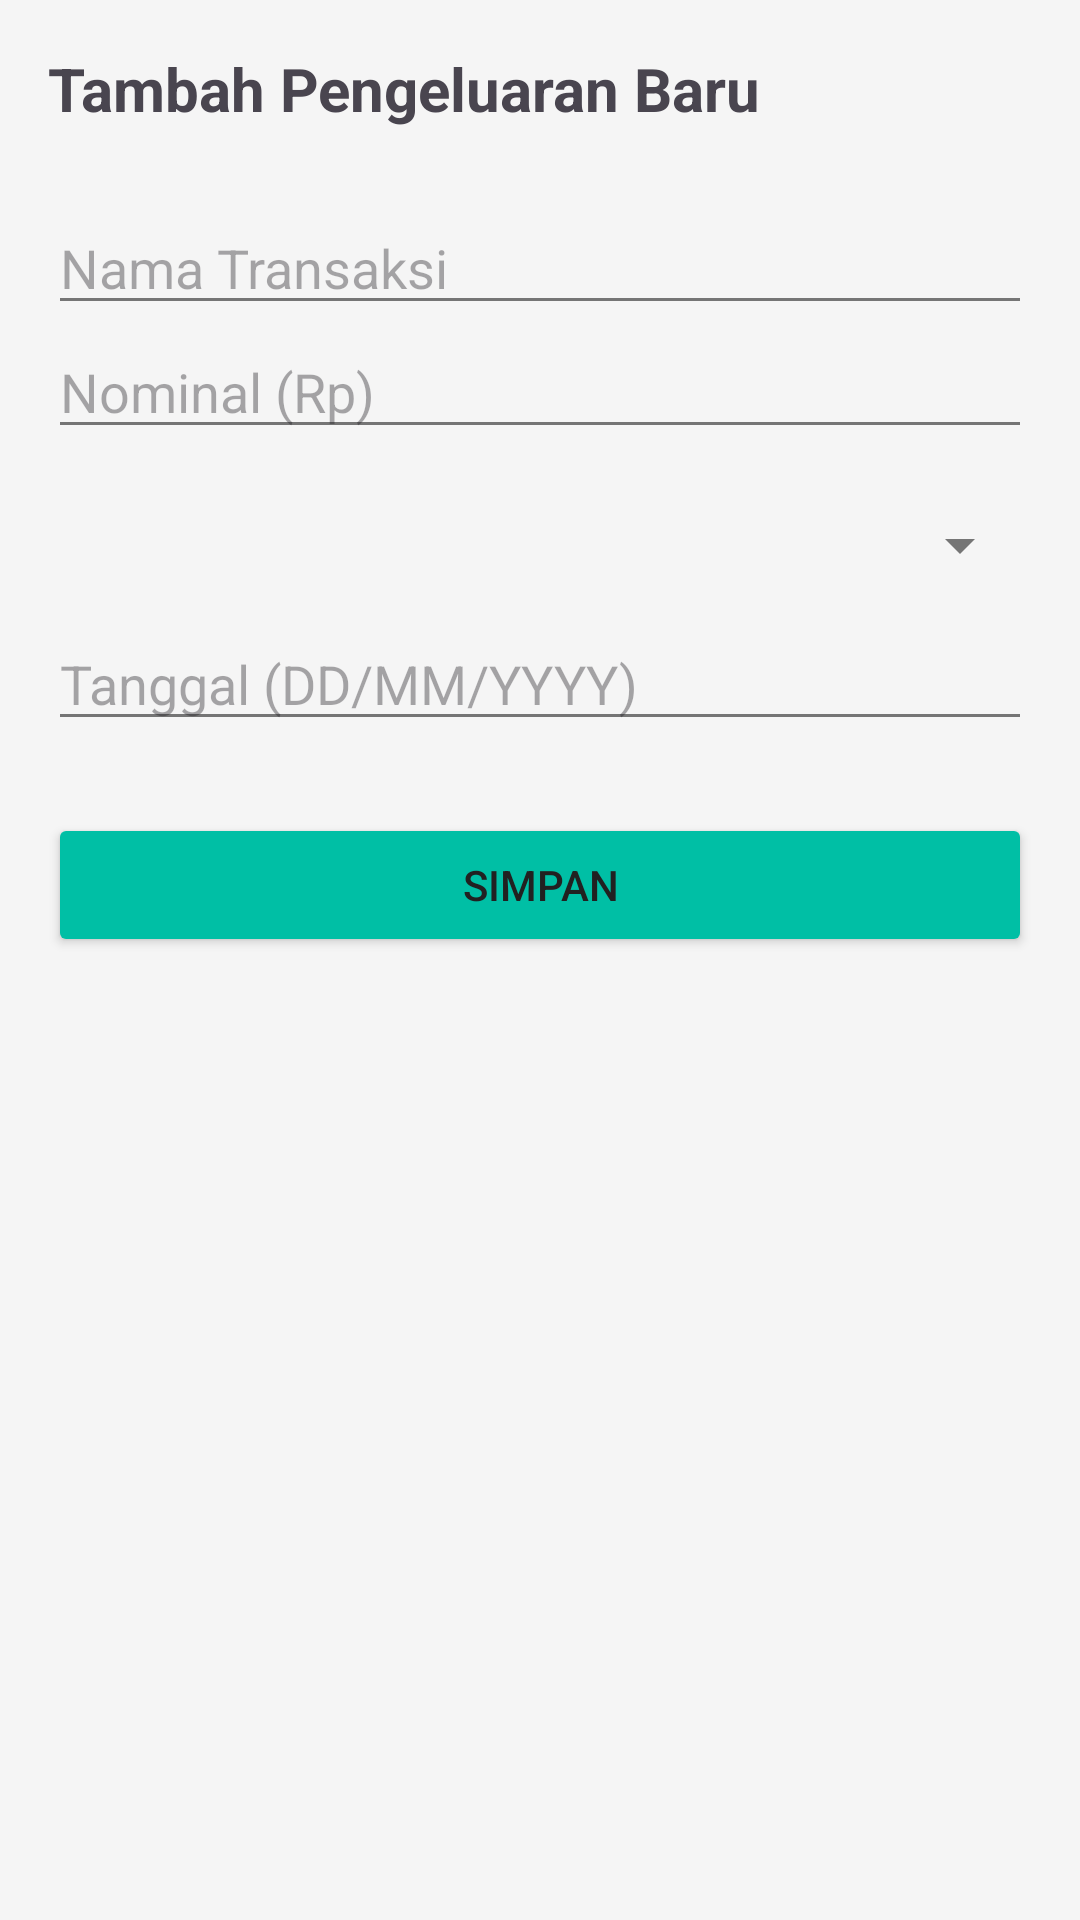

Write the Android layout XML for this screen, with the resource values it uses.
<!-- AndroidManifest.xml: application theme Theme.MyExpenseTracker -->
<!-- res/layout/activity_tambah_edit.xml -->
<?xml version="1.0" encoding="utf-8"?>
<LinearLayout xmlns:android="http://schemas.android.com/apk/res/android"
    xmlns:tools="http://schemas.android.com/tools"
    android:layout_width="match_parent"
    android:layout_height="match_parent"
    android:orientation="vertical"
    android:padding="16dp"
    tools:context=".TambahEditActivity">

    <TextView
        android:id="@+id/text_view_title"
        android:layout_width="wrap_content"
        android:layout_height="wrap_content"
        android:text="Tambah Pengeluaran Baru"
        android:textSize="20sp"
        android:textStyle="bold"
        android:layout_marginBottom="24dp"/>

    <EditText
        android:id="@+id/edit_text_nama_transaksi"
        android:layout_width="match_parent"
        android:layout_height="wrap_content"
        android:hint="Nama Transaksi"
        android:inputType="textCapWords"/>

    <EditText
        android:id="@+id/edit_text_nominal"
        android:layout_width="match_parent"
        android:layout_height="wrap_content"
        android:hint="Nominal (Rp)"
        android:inputType="numberDecimal"/>

    <Spinner
        android:id="@+id/spinner_kategori"
        android:layout_width="match_parent"
        android:layout_height="wrap_content"
        android:layout_marginTop="8dp"
        android:minHeight="48dp"/>

    <EditText
        android:id="@+id/edit_text_tanggal"
        android:layout_width="match_parent"
        android:layout_height="wrap_content"
        android:hint="Tanggal (DD/MM/YYYY)"
        android:focusable="false"
        android:clickable="true"/>

    <Button
        android:id="@+id/button_simpan"
        android:layout_width="match_parent"
        android:layout_height="wrap_content"
        android:layout_marginTop="24dp"
        android:backgroundTint="?attr/colorAccent"
        android:text="Simpan"/>

</LinearLayout>
<!-- resources referenced by this layout -->
<resources>
  <style name="Theme.MyExpenseTracker" parent="Base.Theme.MyExpenseTracker" />
  <style name="Base.Theme.MyExpenseTracker" parent="Theme.Material3.DayNight.NoActionBar">
          
          <item name="colorPrimary">@color/colorPrimary</item>
          <item name="colorAccent">@color/colorAccent</item>
          <item name="android:windowBackground">@color/windowBackground</item>
          <item name="android:textColorPrimary">@color/textColorPrimary</item>
          <item name="android:textColorSecondary">@color/textColorSecondary</item>
          <item name="cardViewStyle">@style/AppCardView</item>
      </style>
  <color name="colorPrimary">#1A237E</color>
  <color name="colorAccent">#00BFA5</color>
  <color name="windowBackground">#F5F5F5</color>
  <color name="textColorPrimary">#212121</color>
  <color name="textColorSecondary">#757575</color>
  <style name="AppCardView" parent="Widget.MaterialComponents.CardView">
          <item name="cardBackgroundColor">@color/cardBackground</item>
          <item name="cardElevation">4dp</item>
          <item name="cardCornerRadius">12dp</item>
      </style>
  <color name="cardBackground">#FFFFFF</color>
</resources>
